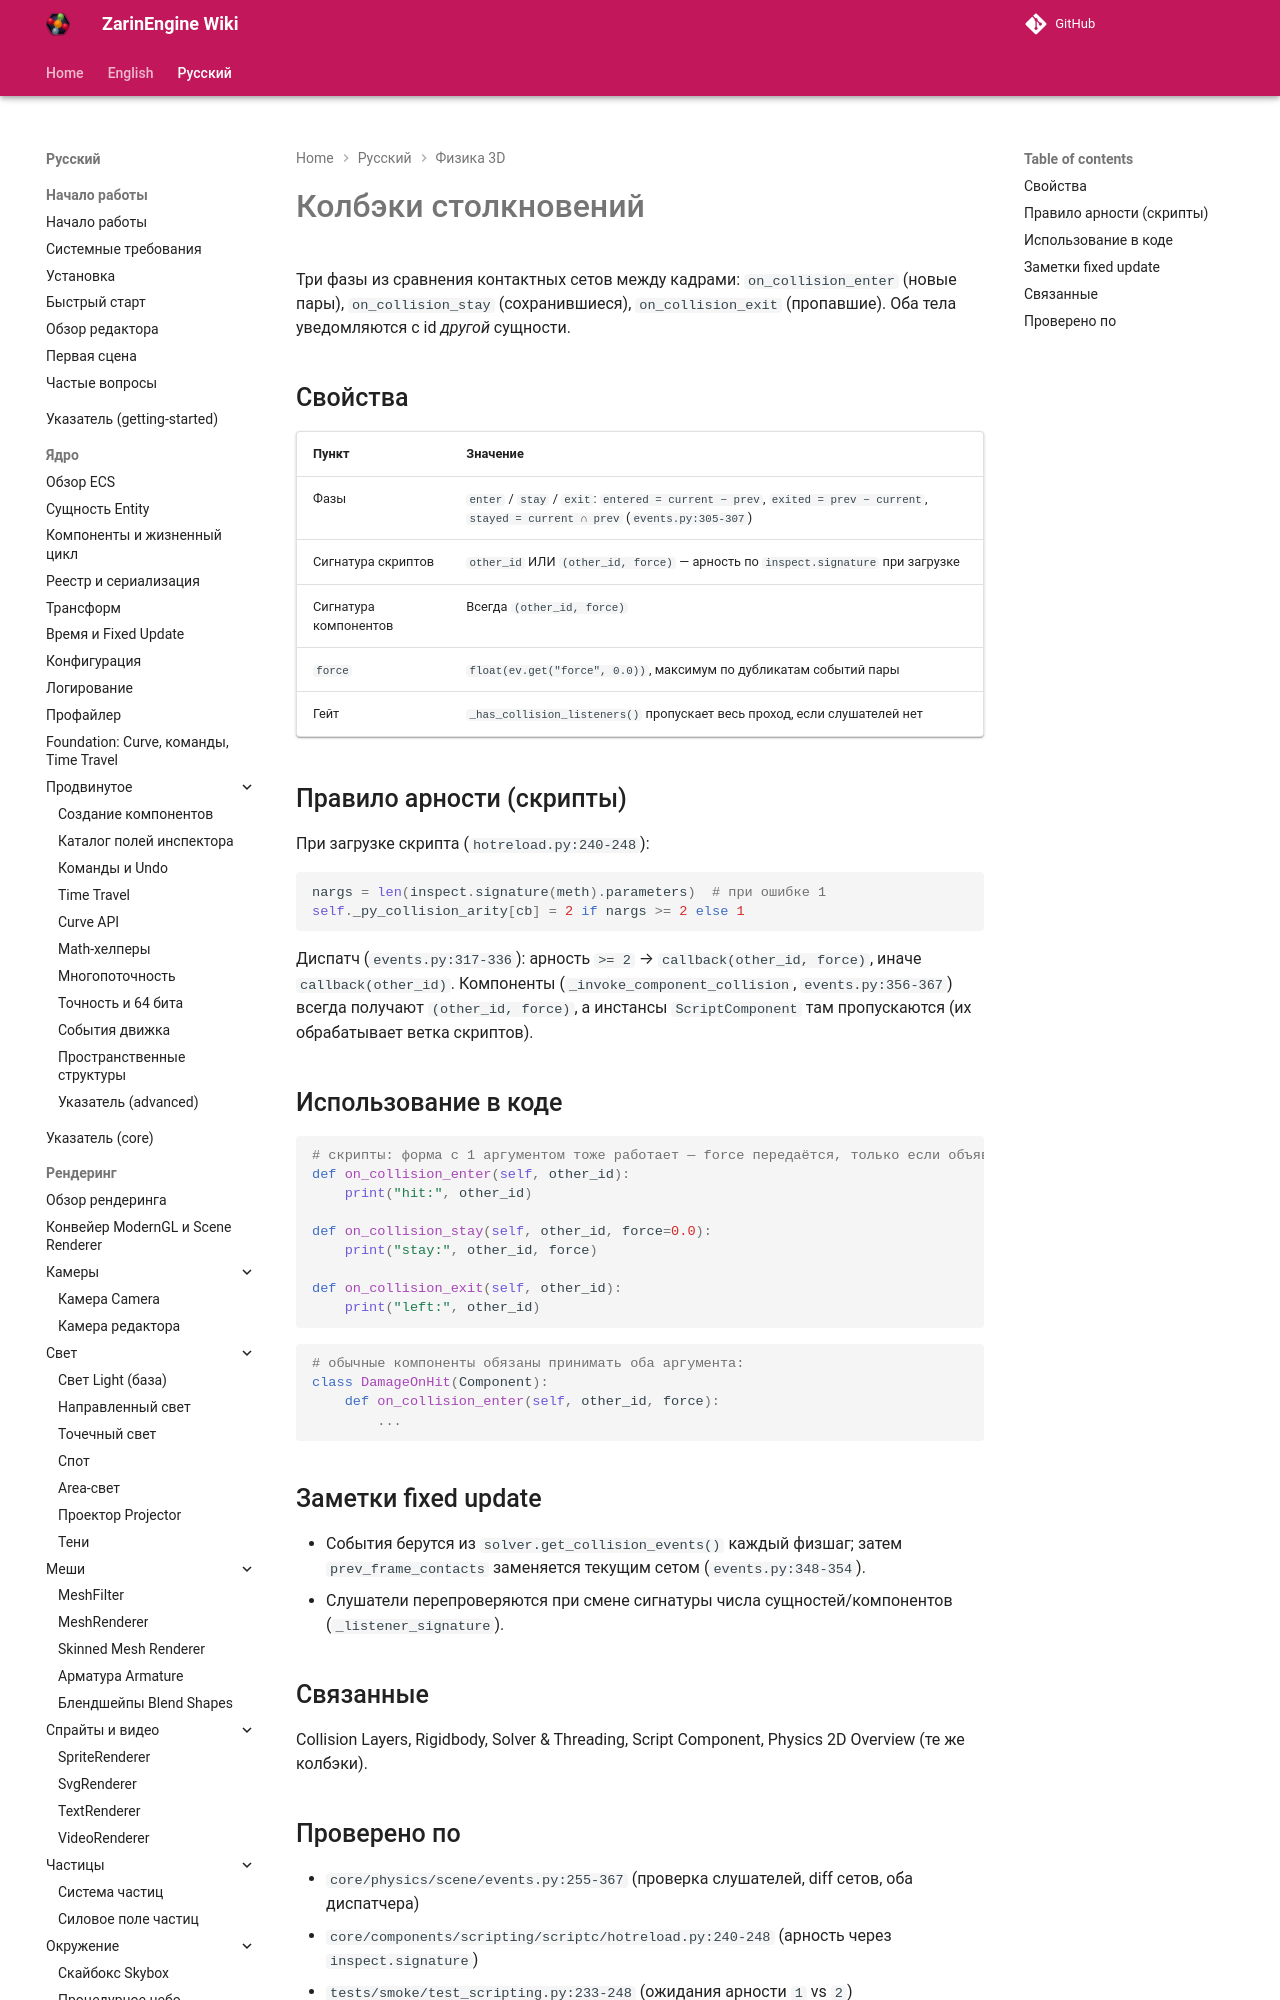

repository: EgorKonstrukt/ZarinEngineWiki · page: ru/physics-3d/collision-callbacks/index.html · generator: mkdocs

# Колбэки столкновений

Три фазы из сравнения контактных сетов между кадрами: `on_collision_enter` (новые пары), `on_collision_stay` (сохранившиеся), `on_collision_exit` (пропавшие). Оба тела уведомляются с id *другой* сущности.
